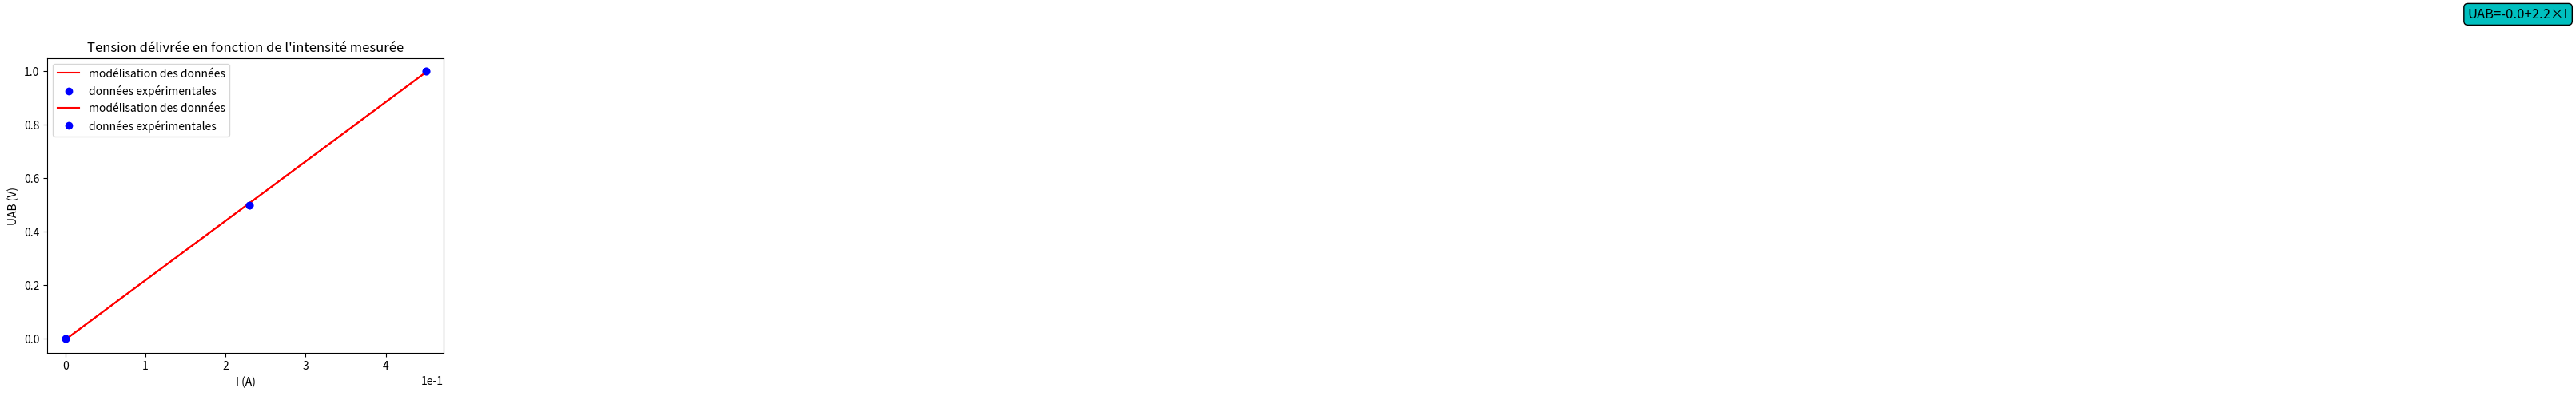

Generate this figure with matplotlib:
# import de la bibliothèque numpy (permet de faire des calculs avec Python) en lui donnant le surnom np
import numpy as np

# import de la bibliothèque matplotlib (tracé de graphiques) en lui donnant le surnom plt
import matplotlib.pyplot as plt

#On renseigne les valeurs des mesures (UAB et I) dans 2 tableaux ("array" signifie "tableau")
#Compléter les séries de mesures.
#Attention, en Python, le séparateur de valeurs est la virgule et le symbole décimal est le point


UAB = np.array([0,0.5,1.0])
I = np.array([0, 0.23,0.45])
plt.plot(I, UAB,"r+")


plt.show() # affiche la figure à l'écran


#Les valeurs de l'intensité I sont en milliampère, les convertir en ampère (multiplier par 10**-3)


#recopier ici la fonction plot, et son affichage, en modifiant la représentation des points




# import de la bibliothèque pour faire une régression linéaire

from scipy.stats import linregress

# Regression linéaire pour la modélisation
regression=linregress(I,UAB)
pente=regression[0]
ordonnee_origine = regression[1]

print ("U0_g = ",ordonnee_origine,"V")
print ("R_g = ",abs(pente), chr(937))


pente_a = round(pente,1)
ordonnee_origine_a = round (ordonnee_origine,2)

print ("U0_g = ",ordonnee_origine_a,"V")
print ("R_g = ",abs(pente_a), chr(937))

# On veut tracer la régression linéaire sur les points issus des données
# valeur minimum des abscisses  
mn=np.min(I)
# valeur maximum des abscisses 
mx=np.max(I)
I_mod=np.linspace(mn,mx,500)
U_mod=ordonnee_origine + pente*I_mod

plt.plot(I_mod, U_mod,'-r', label="modélisation des données")
plt.plot(I, UAB, "bo", label="données expérimentales")
# Ecriture scientifique pour l'affichage de l'intensité
plt.ticklabel_format(style='scientific', axis='x', scilimits=(0,0))
plt.xlabel("I (A)")
plt.ylabel("UAB (V)")
plt.legend() 
plt.title("Tension délivrée en fonction de l'intensité mesurée")

plt.show() 

# Tracé avec affichage de l'équation de la droite
plt.plot(I_mod, U_mod,'-r',label="modélisation des données")
plt.plot(I, UAB, "bo", label="données expérimentales")
# Ecriture scientifique pour l'affichage de l'intensité
plt.ticklabel_format(style='scientific', axis='x', scilimits=(0,0))
plt.xlabel("I (A)")
plt.ylabel("UAB (V)")
plt.legend() 
plt.title("Tension délivrée en fonction de l'intensité mesurée")

# Affichage de la pente et de l'ordonnée à l'origine sur le graphique
#(le signe multiplié est codé par le caractère Unicode 215) dans une boite de texte.
# On renseigne les coordonnées d'affichage de la boite de texte et le texte à afficher
plt.text(3,1.2,"UAB=" + str(ordonnee_origine_a)+ chr(43)+ str(pente_a)+ chr(215)+"I"
        ,size=12,  
         # On crée une boite aux coins ronds, au bord noir et remplie en cyan 
         bbox=dict(boxstyle="round",ec=("k"),fc=("c")))

plt.savefig('caracteristique_U_I.png')

